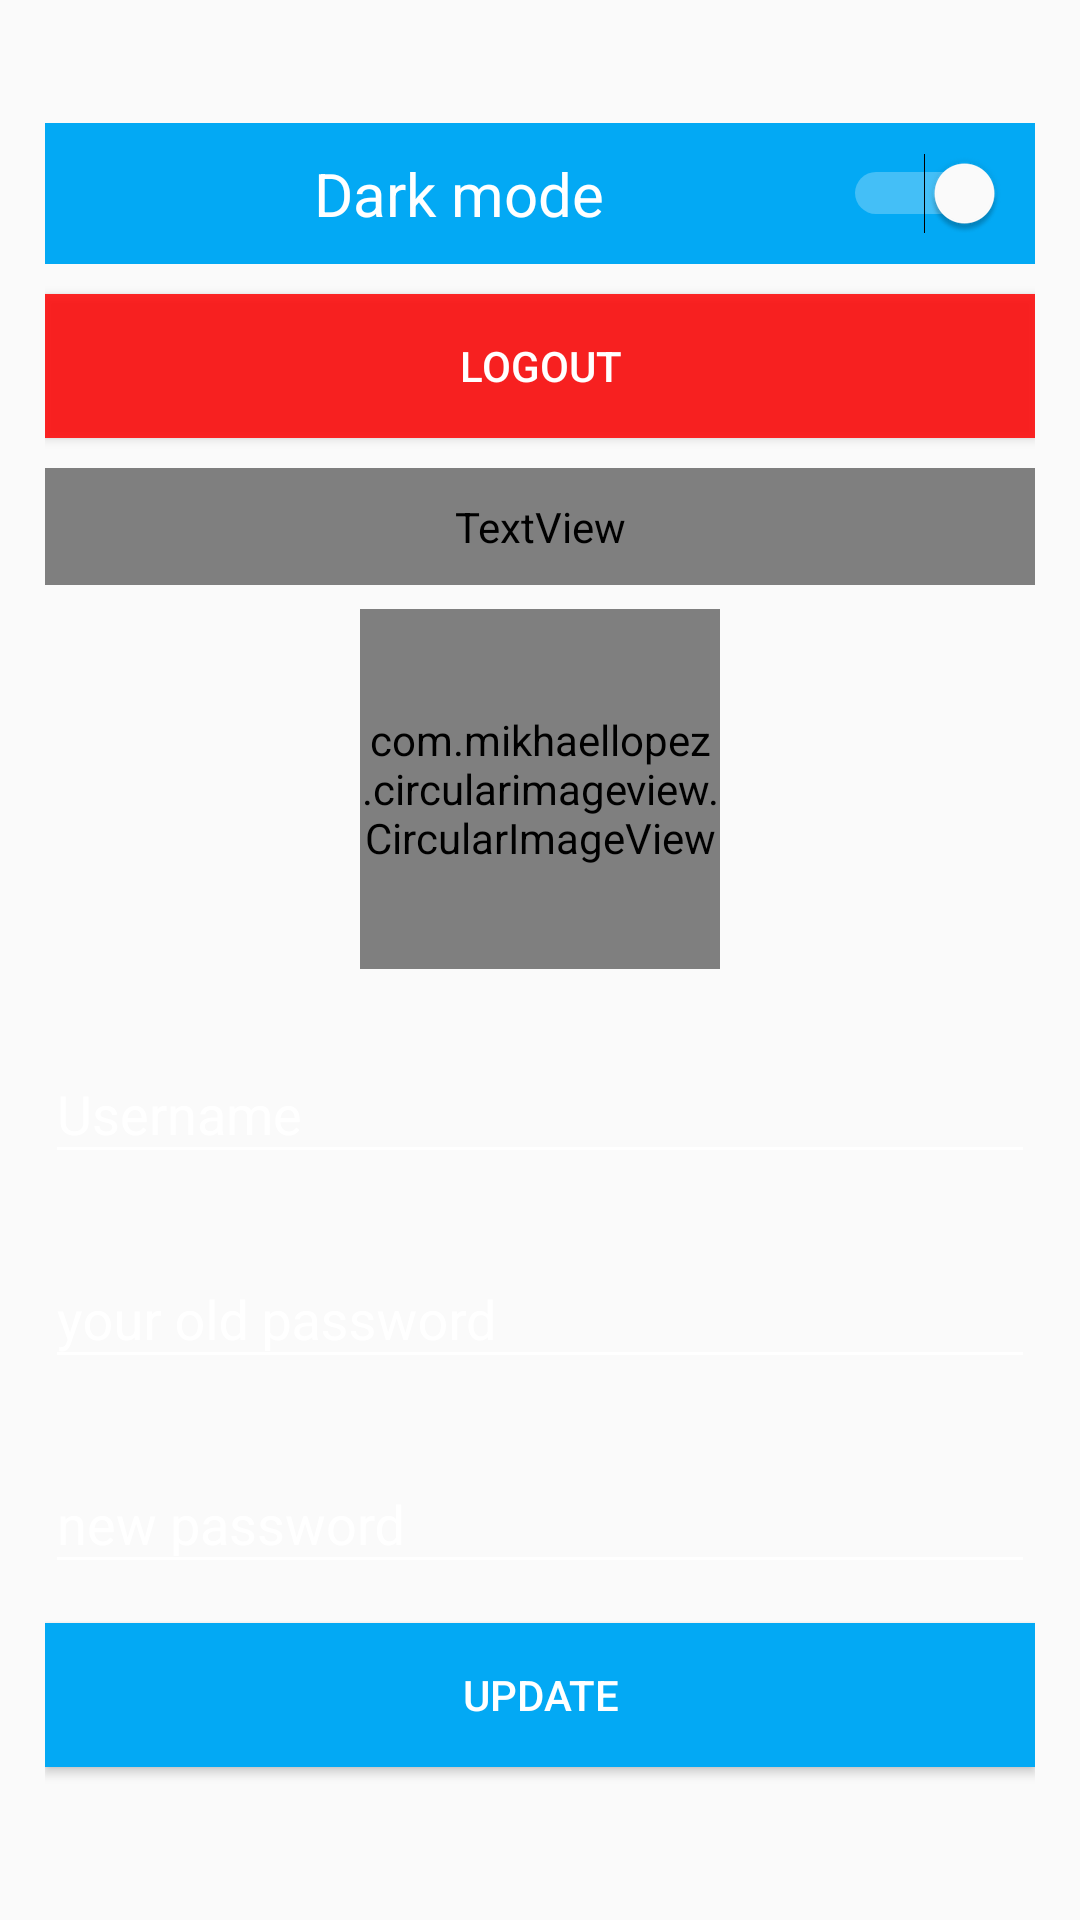

Layout XML and referenced resources for this Android screen:
<!-- AndroidManifest.xml: application theme AppTheme -->
<!-- res/layout/setting_tab.xml -->
<?xml version="1.0" encoding="utf-8"?>
<ScrollView xmlns:android="http://schemas.android.com/apk/res/android"
    xmlns:app="http://schemas.android.com/apk/res-auto"
    xmlns:tools="http://schemas.android.com/tools"
    android:layout_width="match_parent"
    android:layout_height="match_parent"
    android:fillViewport="true"
    android:padding="15dp"
    tools:context=".activities.SignIn"
    >

    <LinearLayout
        android:id="@+id/container_main"
        android:layout_width="match_parent"
        android:layout_height="match_parent"
        android:layout_margin="0dp"
        android:focusableInTouchMode="true"
        android:gravity="center"
        android:orientation="vertical"

        android:paddingLeft="0dp"
        android:paddingTop="0dp"
        android:paddingRight="0dp">

        <Switch
            android:id="@+id/darkMOdeSwitch"
            android:layout_width="match_parent"
            android:layout_height="wrap_content"
            android:layout_centerHorizontal="true"
            android:background="?attr/colorPrimary"
            android:checked="true"
            android:gravity="center"
            android:padding="10dp"
            android:text="Dark mode"
            android:textColor="?attr/android:textColor"
            android:textOff="Off"
            android:textOn="On"
            android:textSize="20dp"
            android:layout_marginBottom="10dp"
            />

        <Button
            android:id="@+id/sign_out"
            android:layout_width="match_parent"
            android:layout_height="wrap_content"
            android:layout_margin="0dp"
            android:layout_marginStart="8dp"
            android:layout_marginLeft="0dp"
            android:layout_marginTop="0dp"
            android:layout_marginEnd="8dp"
            android:layout_marginRight="0dp"
            android:layout_marginBottom="0dp"
            android:background="#d7ff0000"
            android:padding="0dp"
            android:text="@string/action_sign_out"
            android:textColor="?attr/android:textColor"
            app:layout_constraintEnd_toEndOf="parent"
            app:layout_constraintStart_toStartOf="parent"
            app:layout_constraintTop_toTopOf="parent"
            app:layout_constraintVertical_bias="0.493" />

        <TextView
            android:layout_width="match_parent"
            android:layout_height="wrap_content"
            android:layout_marginTop="10dp"
            android:fontFamily="@font/lato_bold"
            android:gravity="top"
            android:padding="10dp"
            android:text="update your info."
            android:textColor="?attr/android:textColor"
            android:textSize="24dp" />

        <com.mikhaellopez.circularimageview.CircularImageView
            android:id="@+id/imageView"
            android:layout_width="120dp"
            android:layout_height="120dp"
            android:layout_marginTop="8dp"

            android:layout_marginBottom="8dp"
            android:background="@android:color/transparent"
            android:src="@drawable/profile"
            app:civ_border_color="#ffffff"
            app:civ_border_width="1dp"
            app:civ_shadow="true"
            app:civ_shadow_color="@android:color/transparent"
            app:civ_shadow_radius="10"
            app:layout_constraintBottom_toBottomOf="parent"
            app:layout_constraintLeft_toLeftOf="parent"
            app:layout_constraintStart_toStartOf="parent"
            app:layout_constraintTop_toTopOf="parent" />

        
        <com.google.android.material.textfield.TextInputLayout
            android:layout_width="match_parent"
            android:layout_height="wrap_content"
            android:layout_marginTop="8dp"
            android:layout_marginBottom="8dp"
            android:focusableInTouchMode="true"
            android:textColorHint="?attr/colorAccent"

            >

            <EditText
                android:id="@+id/input_name"
                android:layout_width="match_parent"
                android:layout_height="wrap_content"
                android:hint="@string/prompt_username"
                android:inputType="textEmailAddress"
                android:textColor="?attr/colorAccent"
                android:textColorHint="?attr/colorAccent" />
        </com.google.android.material.textfield.TextInputLayout>


        <com.google.android.material.textfield.TextInputLayout
            android:layout_width="match_parent"
            android:layout_height="wrap_content"
            android:layout_marginTop="8dp"
            android:layout_marginBottom="8dp"
            android:textColorHint="?attr/colorAccent"
            >

            <EditText
                android:id="@+id/input_password_old"
                android:layout_width="match_parent"
                android:layout_height="wrap_content"
                android:hint="your old password"
                android:inputType="textEmailAddress"
                android:textColor="?attr/colorAccent"
                android:textColorHint="?attr/colorAccent"/>
        </com.google.android.material.textfield.TextInputLayout>

        
        <com.google.android.material.textfield.TextInputLayout
            android:layout_width="match_parent"
            android:layout_height="wrap_content"
            android:layout_marginTop="8dp"
            android:layout_marginBottom="8dp"
            android:textColorHint="?attr/colorAccent"
            >

            <EditText
                android:id="@+id/input_password"
                android:layout_width="match_parent"
                android:layout_height="wrap_content"
                android:hint="new password"
                android:inputType="textPassword"
                android:textColor="?attr/colorAccent"
                android:textColorHint="?attr/colorAccent" />
        </com.google.android.material.textfield.TextInputLayout>


        <ProgressBar
            android:id="@+id/progressBar"
            android:layout_width="30dp"
            android:layout_height="30dp"
            android:layout_gravity="center|bottom"
            android:layout_marginBottom="20dp"
            android:visibility="gone" />


        <Button
            android:id="@+id/updateBtn"
            android:layout_width="match_parent"
            android:layout_height="wrap_content"
            android:layout_marginTop="5dp"
            android:layout_marginBottom="10dp"
            android:padding="10dp"
            android:paddingLeft="15dp"
            android:paddingRight="15dp"
            android:text="update"
            android:background="?attr/colorPrimary"
            android:textColor="?attr/android:textColor"
            />




    </LinearLayout>

</ScrollView>
<!-- resources referenced by this layout -->
<resources>
  <string name="action_sign_out">LOGOUT</string>
  <string name="prompt_username">Username</string>
  <style name="AppTheme" parent="Theme.AppCompat.Light.NoActionBar">
          
          <item name="colorPrimary">@color/colorPrimary</item>
          <item name="colorPrimaryDark">@color/colorPrimaryDark</item>
          <item name="colorAccent">@color/colorAccent</item>
          <item name="colorControlNormal">#FFFFFF</item>
          <item name="colorControlActivated">#FFFFFF</item>
          <item name="colorControlHighlight">#FFFFFF</item>
          <item name="android:textColor">#FFFFFF</item>
  
  
      </style>
  <color name="colorPrimary">#03A9F4</color>
  <color name="colorPrimaryDark">#0288D1</color>
  <color name="colorAccent">#FFFFFF</color>
</resources>
